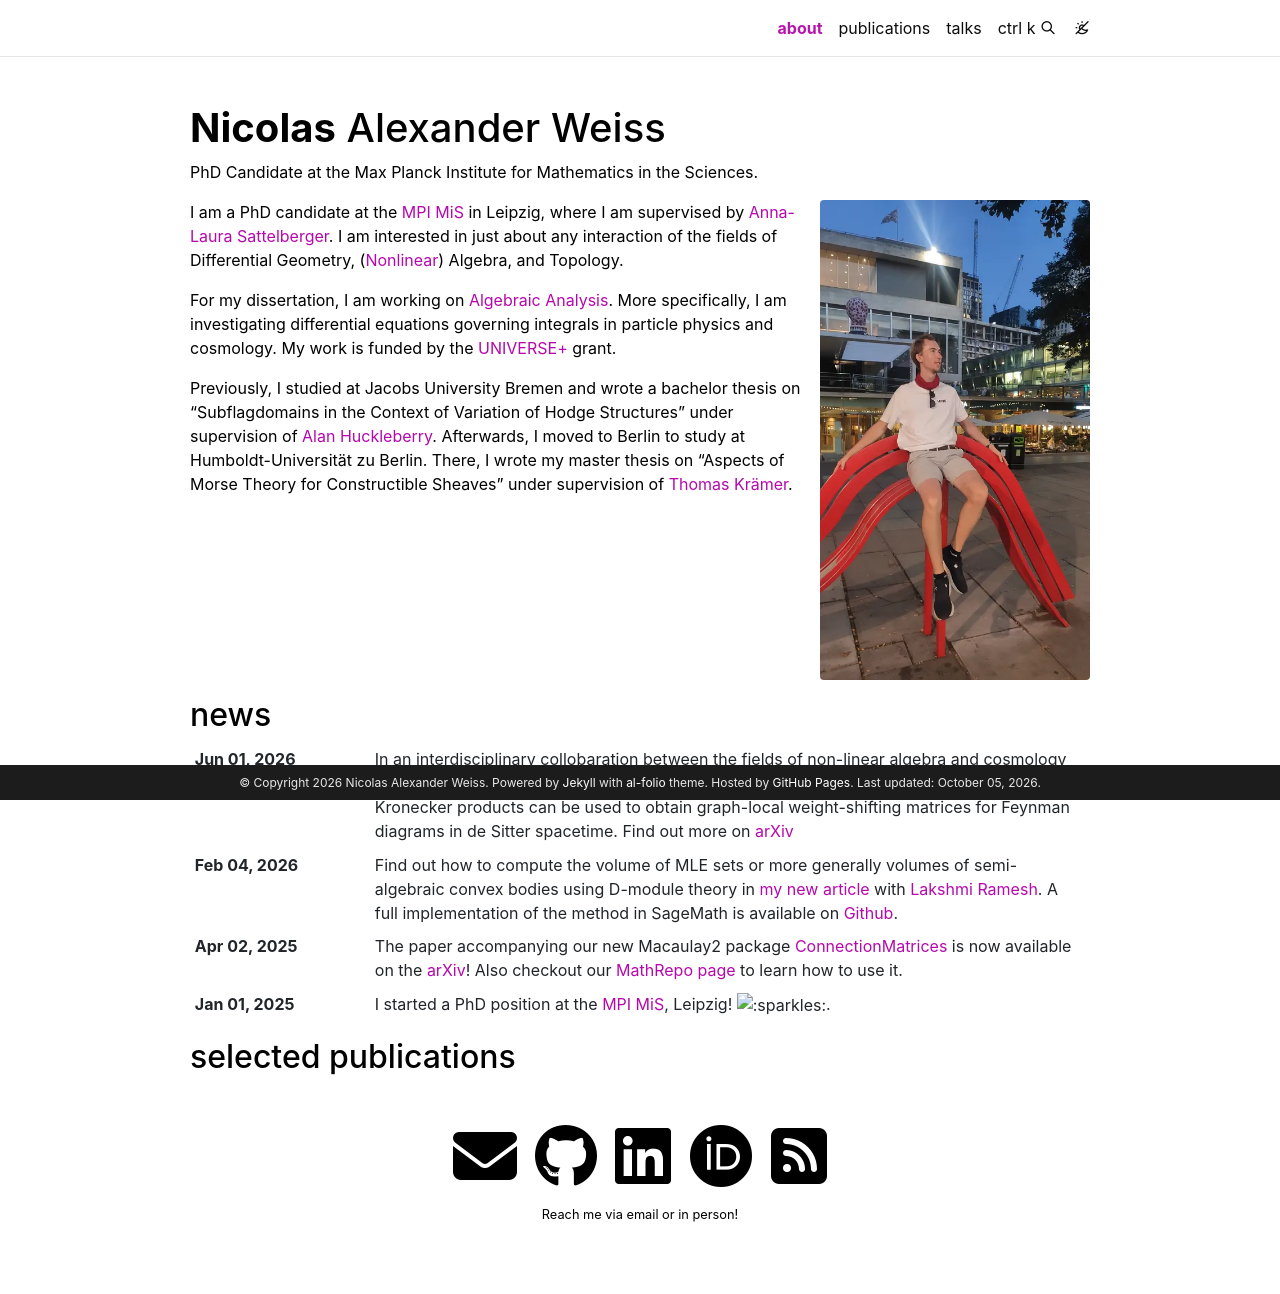

repository: nicolas-alexander-weiss/nicolas-alexander-weiss.github.io · page: index.html · generator: jekyll

# Nicolas Alexander Weiss

This is the Github repo to my [personal website](https://nicolas-alexander-weiss.github.io). It is based on the [al-folio theme](https://github.com/alshedivat/al-folio).
